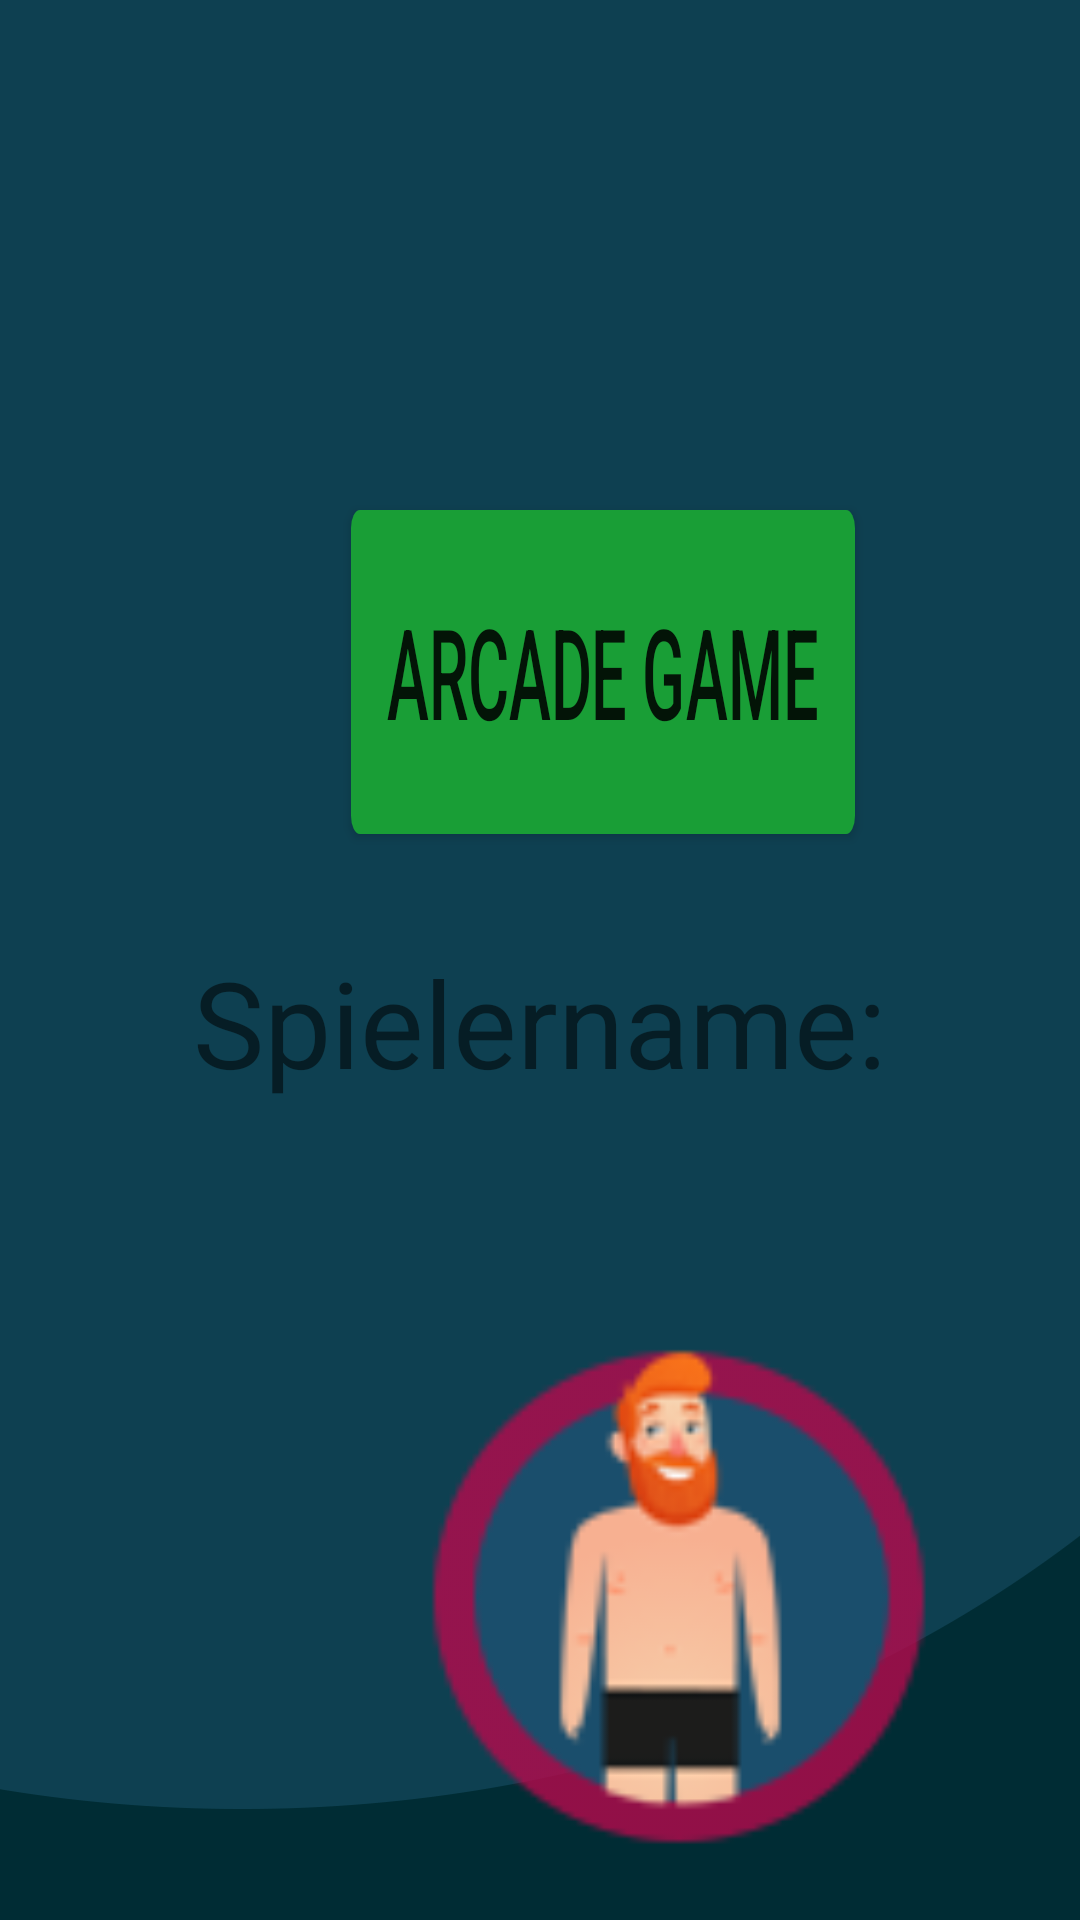

Produce the Android XML layout that renders to this screen, including the resource entries it uses.
<!-- AndroidManifest.xml: application theme Theme.PuzzleGames -->
<!-- res/layout/activity_mainmenu.xml -->
<?xml version="1.0" encoding="utf-8"?>
<androidx.constraintlayout.widget.ConstraintLayout xmlns:android="http://schemas.android.com/apk/res/android"
    xmlns:app="http://schemas.android.com/apk/res-auto"
    xmlns:tools="http://schemas.android.com/tools"
    android:layout_width="match_parent"
    android:layout_height="match_parent"
    android:background="@drawable/background"

    >


    <ImageView
        android:id="@+id/imageView2"
        android:layout_width="383dp"
        android:layout_height="0dp"
        android:layout_marginTop="173dp"
        android:layout_marginBottom="73dp"
        android:contentDescription="Logo Muscle Puzzle"
        app:layout_constraintBottom_toTopOf="@+id/SingleGame"
        app:layout_constraintEnd_toEndOf="parent"
        app:layout_constraintHorizontal_bias="0.518"
        app:layout_constraintStart_toStartOf="parent"
        app:layout_constraintTop_toTopOf="parent"
        app:layout_constraintVertical_bias="0.225"
        app:srcCompat="@drawable/logo_musclepuzzle_menu"
        tools:srcCompat="@drawable/logo_musclepuzzle_menu" />

    <Button
        android:id="@+id/SingleGame"
        android:layout_width="0dp"
        android:layout_height="wrap_content"
        android:layout_marginStart="125dp"
        android:layout_marginEnd="96dp"
        android:layout_marginBottom="385dp"
        android:backgroundTint="#AA3E3E"
        android:clickable="true"
        android:focusable="true"
        android:insetTop="6dp"
        android:scaleX="1.5"
        android:scaleY="2.5"
        android:text="@string/homescreen_singlegame_button"
        android:textColor="#FFFFFF"
        android:textStyle="bold|italic"
        app:cornerRadius="100dp"
        app:layout_constraintBottom_toBottomOf="parent"
        app:layout_constraintEnd_toStartOf="@+id/ArcadeGame"
        app:layout_constraintStart_toStartOf="parent"
        app:layout_constraintTop_toBottomOf="@+id/imageView2" />

    <Button
        android:id="@+id/ArcadeGame"
        android:layout_width="wrap_content"
        android:layout_height="wrap_content"
        android:layout_marginEnd="99dp"
        android:layout_marginBottom="392dp"
        android:backgroundTint="#199E36"
        android:scaleX="1.5"
        android:scaleY="3"
        android:text="@string/homescreen_arcademode_button"
        app:cornerRadius="100dp"
        app:layout_constraintBottom_toBottomOf="parent"
        app:layout_constraintEnd_toEndOf="parent"
        app:layout_constraintHorizontal_bias="1.0"
        app:layout_constraintStart_toEndOf="@+id/SingleGame" />

    <Button
        android:id="@+id/settings"
        android:layout_width="wrap_content"
        android:layout_height="wrap_content"
        android:layout_marginTop="40dp"
        android:layout_marginEnd="444dp"
        android:background="#00FFFFFF"
        android:clickable="true"
        android:scaleX="1.3"
        android:scaleY="1.3"
        app:icon="@drawable/ic_baseline_account_circle_24"
        app:iconSize="70dp"
        app:iconTint="@color/black"
        app:layout_constraintEnd_toEndOf="parent"
        app:layout_constraintTop_toTopOf="parent" />

    <Button
        android:id="@+id/LeaderBoard"
        android:layout_width="wrap_content"
        android:layout_height="wrap_content"
        android:layout_marginTop="40dp"
        android:layout_marginEnd="44dp"
        android:background="#00FFFFFF"
        android:clickable="true"
        android:scaleX="1.3"
        android:scaleY="1.3"
        app:icon="@drawable/ic_baseline_format_list_numbered_24"
        app:iconSize="70dp"
        app:iconTint="@color/black"
        app:layout_constraintEnd_toEndOf="parent"
        app:layout_constraintTop_toTopOf="parent" />

    <ImageView
        android:id="@+id/imageView3"
        android:layout_width="192dp"
        android:layout_height="193dp"
        android:layout_marginTop="90dp"
        android:layout_marginEnd="25dp"
        app:layout_constraintBottom_toBottomOf="parent"
        app:layout_constraintEnd_toEndOf="parent"
        app:layout_constraintHorizontal_bias="0.905"
        app:layout_constraintStart_toStartOf="parent"
        app:layout_constraintTop_toBottomOf="@+id/ArcadeGame"
        app:layout_constraintVertical_bias="0.854"
        app:srcCompat="@drawable/lauch" />

    <TextView
        android:id="@+id/SpielerName"
        android:layout_width="match_parent"
        android:layout_height="wrap_content"
        android:text="Spielername:"
        android:textAlignment="center"

        android:textSize="40dp"
        app:layout_constraintBottom_toTopOf="@+id/aktuellerSpieler"
        app:layout_constraintTop_toBottomOf="@+id/ArcadeGame"
        app:layout_constraintVertical_bias="0.864"
        tools:layout_editor_absoluteX="16dp" />

    <TextView
        android:id="@+id/aktuellerSpieler"
        android:layout_width="match_parent"
        android:layout_height="wrap_content"
        android:text=""
        android:textAlignment="center"

        android:textSize="40dp"
        app:layout_constraintBottom_toTopOf="@+id/imageView3"
        app:layout_constraintTop_toBottomOf="@+id/ArcadeGame"
        app:layout_constraintVertical_bias="1.0"
        tools:layout_editor_absoluteX="-44dp" />



</androidx.constraintlayout.widget.ConstraintLayout>
<!-- resources referenced by this layout -->
<resources>
  <!-- drawable background: png bitmap (drawable-xxhdpi, 18231 bytes) -->
  <!-- drawable ic_baseline_account_circle_24 (drawable) -->
  <vector android:alpha="0.91" android:height="24dp"
      android:tint="#151313" android:viewportHeight="24"
      android:viewportWidth="24" android:width="24dp" xmlns:android="http://schemas.android.com/apk/res/android">
      <path android:fillColor="@android:color/white" android:pathData="M12,2C6.48,2 2,6.48 2,12s4.48,10 10,10 10,-4.48 10,-10S17.52,2 12,2zM12,5c1.66,0 3,1.34 3,3s-1.34,3 -3,3 -3,-1.34 -3,-3 1.34,-3 3,-3zM12,19.2c-2.5,0 -4.71,-1.28 -6,-3.22 0.03,-1.99 4,-3.08 6,-3.08 1.99,0 5.97,1.09 6,3.08 -1.29,1.94 -3.5,3.22 -6,3.22z"/>
  </vector>
  <!-- drawable ic_baseline_format_list_numbered_24 (drawable) -->
  <vector android:alpha="0.91" android:height="24dp"
      android:tint="#151313" android:viewportHeight="24"
      android:viewportWidth="24" android:width="24dp" xmlns:android="http://schemas.android.com/apk/res/android">
      <path android:fillColor="@android:color/white" android:pathData="M2,17h2v0.5L3,17.5v1h1v0.5L2,19v1h3v-4L2,16v1zM3,8h1L4,4L2,4v1h1v3zM2,11h1.8L2,13.1v0.9h3v-1L3.2,13L5,10.9L5,10L2,10v1zM7,5v2h14L21,5L7,5zM7,19h14v-2L7,17v2zM7,13h14v-2L7,11v2z"/>
  </vector>
  <!-- drawable lauch: png bitmap (drawable, 9408 bytes) -->
  <!-- drawable logo_musclepuzzle_menu: png bitmap (drawable, 18339 bytes) -->
  <string name="homescreen_arcademode_button">Arcade Game</string>
  <string name="homescreen_singlegame_button">Single Game</string>
  <style name="Theme.PuzzleGames" parent="Theme.MaterialComponents.DayNight.DarkActionBar">
          
          <item name="colorPrimary">@color/black</item>
          <item name="colorPrimaryVariant">#08095E</item>
          <item name="colorOnPrimary">@color/white</item>
          
          <item name="colorSecondary">@color/teal_200</item>
          <item name="colorSecondaryVariant">@color/teal_700</item>
          <item name="colorOnSecondary">@color/black</item>
          
          <item name="android:statusBarColor" tools:targetApi="l">?attr/colorPrimaryVariant</item>
          
      </style>
  <!-- not gathered from this repository: default colours our renderer supplied (Android Studio template values) -->
  <color name="teal_200">#FF03DAC5</color>
  <color name="teal_700">#FF018786</color>
  <color name="black">#FF000000</color>
  <color name="white">#FFFFFFFF</color>
</resources>
